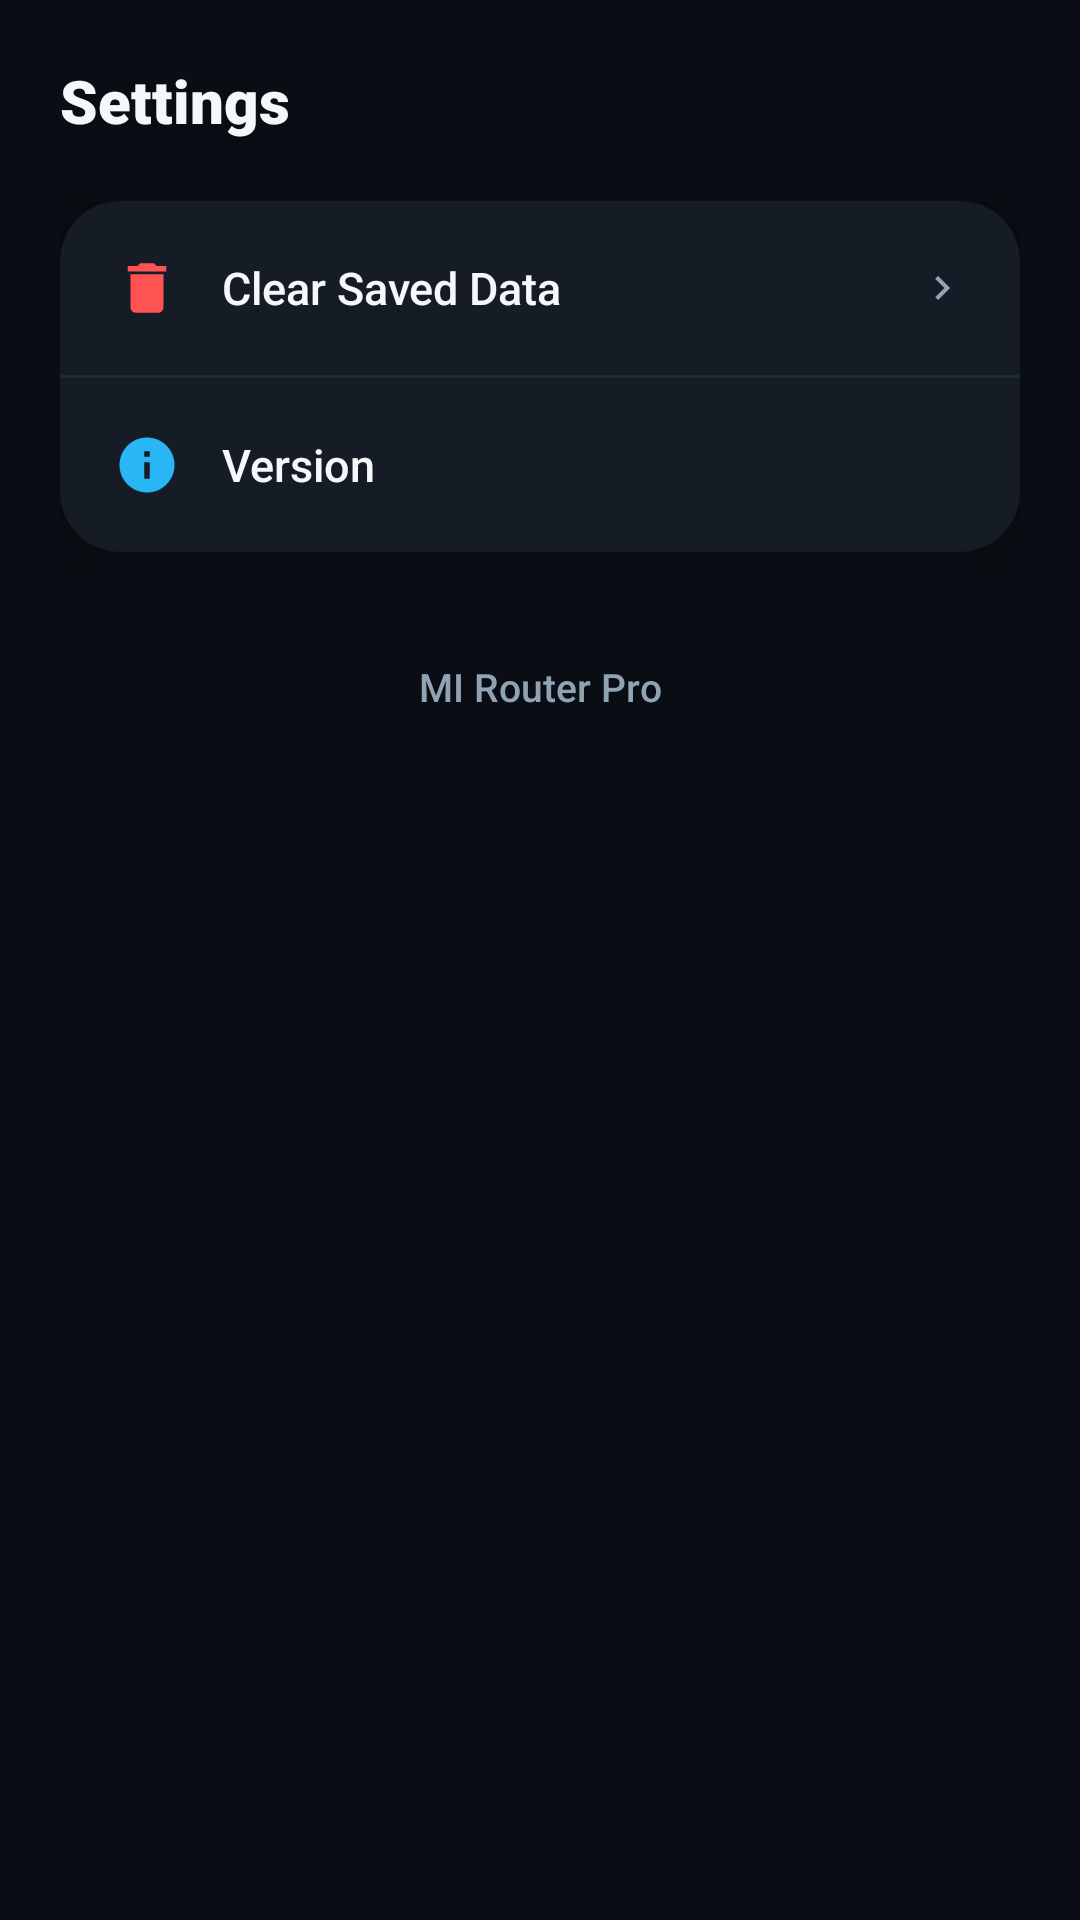

Android layout source for this screen:
<!-- AndroidManifest.xml: application theme Theme.RouterManagerPro -->
<!-- res/layout/fragment_settings.xml -->
<?xml version="1.0" encoding="utf-8"?>
<androidx.core.widget.NestedScrollView xmlns:android="http://schemas.android.com/apk/res/android"
    xmlns:app="http://schemas.android.com/apk/res-auto"
    xmlns:tools="http://schemas.android.com/tools"
    android:layout_width="match_parent"
    android:layout_height="match_parent"
    android:fillViewport="true">

    <LinearLayout
        android:layout_width="match_parent"
        android:layout_height="wrap_content"
        android:orientation="vertical"
        android:padding="20dp">

        <TextView
            style="@style/SectionTitle"
            android:layout_width="wrap_content"
            android:layout_height="wrap_content"
            android:layout_marginBottom="20dp"
            android:text="@string/settings_title" />

        <androidx.cardview.widget.CardView
            android:layout_width="match_parent"
            android:layout_height="wrap_content"
            android:layout_marginBottom="16dp"
            app:cardBackgroundColor="@color/bg_card"
            app:cardCornerRadius="20dp"
            app:cardElevation="8dp">

            <LinearLayout
                android:layout_width="match_parent"
                android:layout_height="wrap_content"
                android:orientation="vertical">

                <LinearLayout
                    android:id="@+id/rowClearData"
                    android:layout_width="match_parent"
                    android:layout_height="wrap_content"
                    android:background="?attr/selectableItemBackground"
                    android:gravity="center_vertical"
                    android:orientation="horizontal"
                    android:padding="18dp">

                    <ImageView
                        android:layout_width="22dp"
                        android:layout_height="22dp"
                        android:src="@drawable/ic_trash" />

                    <TextView
                        android:layout_width="0dp"
                        android:layout_height="wrap_content"
                        android:layout_marginStart="14dp"
                        android:layout_weight="1"
                        android:text="@string/settings_clear_data"
                        android:textColor="@color/text_primary"
                        android:textSize="15sp" />

                    <ImageView
                        android:layout_width="16dp"
                        android:layout_height="16dp"
                        android:src="@drawable/ic_arrow_forward" />
                </LinearLayout>

                <View
                    android:layout_width="match_parent"
                    android:layout_height="1dp"
                    android:background="#1F2A35" />

                <LinearLayout
                    android:layout_width="match_parent"
                    android:layout_height="wrap_content"
                    android:gravity="center_vertical"
                    android:orientation="horizontal"
                    android:padding="18dp">

                    <ImageView
                        android:layout_width="22dp"
                        android:layout_height="22dp"
                        android:src="@drawable/ic_info" />

                    <TextView
                        android:layout_width="0dp"
                        android:layout_height="wrap_content"
                        android:layout_marginStart="14dp"
                        android:layout_weight="1"
                        android:text="@string/settings_version"
                        android:textColor="@color/text_primary"
                        android:textSize="15sp" />

                    <TextView
                        android:id="@+id/tvVersion"
                        android:layout_width="wrap_content"
                        android:layout_height="wrap_content"
                        android:textColor="@color/text_secondary"
                        android:textSize="14sp"
                        tools:text="1.0.0" />
                </LinearLayout>

            </LinearLayout>
        </androidx.cardview.widget.CardView>

        <TextView
            android:layout_width="match_parent"
            android:layout_height="wrap_content"
            android:gravity="center"
            android:paddingTop="20dp"
            android:text="MI Router Pro"
            android:textColor="@color/text_secondary"
            android:textSize="13sp" />

    </LinearLayout>
</androidx.core.widget.NestedScrollView>
<!-- resources referenced by this layout -->
<resources>
  <color name="bg_card">#161C26</color>
  <color name="text_primary">#F5F8FA</color>
  <color name="text_secondary">#8FA3B3</color>
  <!-- drawable ic_arrow_forward (drawable) -->
  <vector xmlns:android="http://schemas.android.com/apk/res/android"
      android:width="24dp"
      android:height="24dp"
      android:viewportWidth="24"
      android:viewportHeight="24"
      android:tint="@color/text_secondary">
      <path
          android:fillColor="@android:color/white"
          android:pathData="M8.59,16.59L13.17,12 8.59,7.41 10,6l6,6 -6,6 -1.41,-1.41z"/>
  </vector>
  <!-- drawable ic_info (drawable) -->
  <vector xmlns:android="http://schemas.android.com/apk/res/android"
      android:width="24dp"
      android:height="24dp"
      android:viewportWidth="24"
      android:viewportHeight="24"
      android:tint="@color/accent_blue">
      <path
          android:fillColor="@android:color/white"
          android:pathData="M12,2C6.48,2 2,6.48 2,12s4.48,10 10,10 10,-4.48 10,-10S17.52,2 12,2zM13,17h-2v-6h2v6zM13,9h-2L11,7h2v2z"/>
  </vector>
  <!-- drawable ic_trash (drawable) -->
  <vector xmlns:android="http://schemas.android.com/apk/res/android"
      android:width="24dp"
      android:height="24dp"
      android:viewportWidth="24"
      android:viewportHeight="24"
      android:tint="@color/error_red">
      <path
          android:fillColor="@android:color/white"
          android:pathData="M6,19c0,1.1 0.9,2 2,2h8c1.1,0 2,-0.9 2,-2V7L6,7v12zM19,4h-3.5l-1,-1h-5l-1,1L5,4v2h14L19,4z"/>
  </vector>
  <string name="settings_clear_data">Clear Saved Data</string>
  <string name="settings_title">Settings</string>
  <string name="settings_version">Version</string>
  <style name="SectionTitle">
          <item name="android:textColor">@color/text_primary</item>
          <item name="android:textSize">20sp</item>
          <item name="android:textStyle">bold</item>
          <item name="android:fontFamily">sans-serif-black</item>
      </style>
  <style name="Theme.RouterManagerPro" parent="Theme.Material3.Dark.NoActionBar">
          <item name="colorPrimary">@color/accent_blue</item>
          <item name="colorPrimaryVariant">@color/accent_blue_deep</item>
          <item name="colorOnPrimary">@color/white</item>
  
          <item name="colorSecondary">@color/accent_cyan</item>
          <item name="colorOnSecondary">@color/black</item>
  
          <item name="android:colorBackground">@color/bg_deep_black</item>
          <item name="colorSurface">@color/bg_panel</item>
          <item name="colorOnSurface">@color/text_primary</item>
          <item name="colorOnBackground">@color/text_primary</item>
  
          <item name="android:statusBarColor">@color/bg_deep_black</item>
          <item name="android:navigationBarColor">@color/bg_deep_black</item>
          <item name="android:windowLightStatusBar">false</item>
  
          <item name="android:fontFamily">sans-serif-medium</item>
      </style>
  <color name="accent_blue">#29B6F6</color>
  <color name="error_red">#FF5252</color>
  <color name="accent_blue_deep">#0288D1</color>
  <color name="white">#FFFFFF</color>
  <color name="accent_cyan">#00E5FF</color>
  <color name="black">#000000</color>
  <color name="bg_deep_black">#0A0E14</color>
  <color name="bg_panel">#12171F</color>
</resources>
